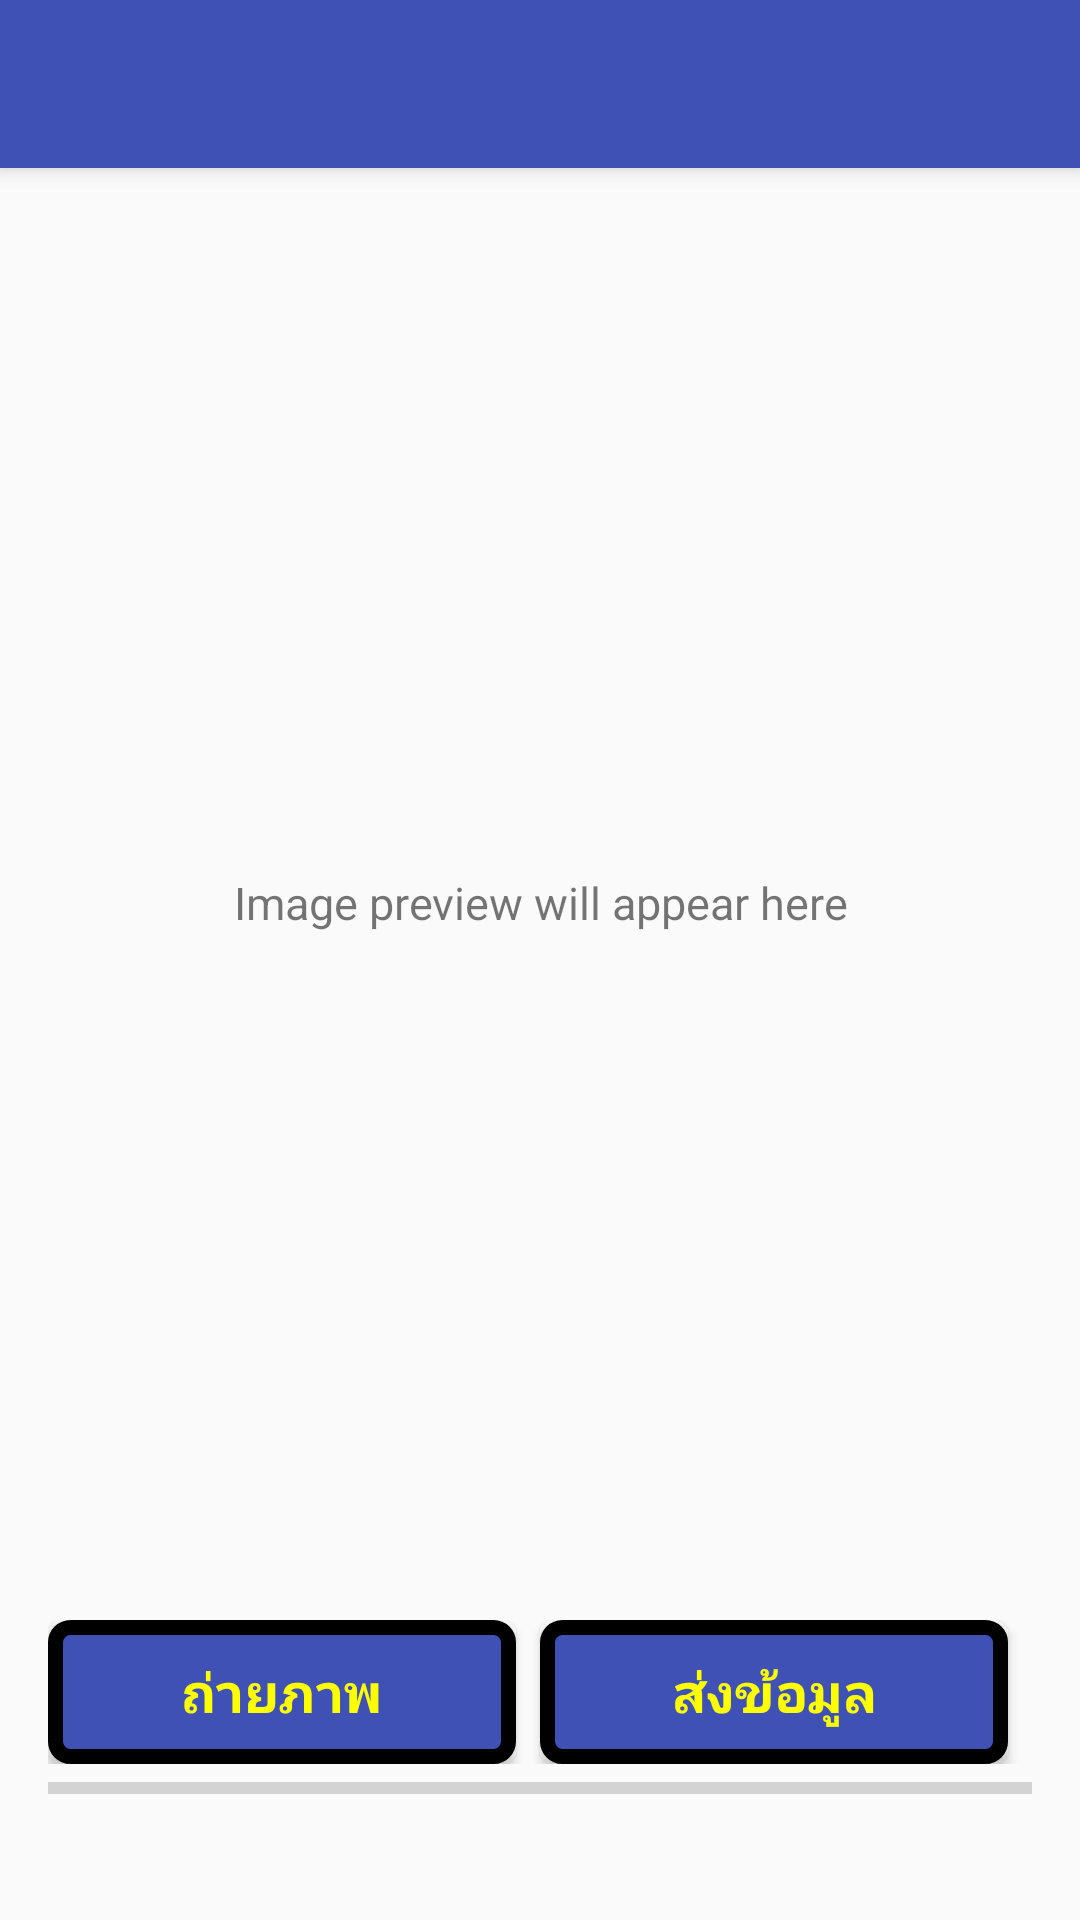

This screen was rendered from an Android layout file. Write that file and the resources it references.
<!-- AndroidManifest.xml: application theme AppTheme -->
<!-- res/layout/activity_cameraa.xml -->
<?xml version="1.0" encoding="utf-8"?>
<android.support.design.widget.CoordinatorLayout xmlns:android="http://schemas.android.com/apk/res/android"
    xmlns:app="http://schemas.android.com/apk/res-auto"
    xmlns:tools="http://schemas.android.com/tools"
    android:layout_width="match_parent"
    android:layout_height="match_parent"
    tools:context=".CameraA">

    <android.support.design.widget.AppBarLayout
        android:layout_width="match_parent"
        android:layout_height="wrap_content"
        android:theme="@style/AppTheme.AppBarOverlay">

        <android.support.v7.widget.Toolbar
            android:id="@+id/toolbar"
            android:layout_width="match_parent"
            android:layout_height="?attr/actionBarSize"
            android:background="?attr/colorPrimary"
            app:popupTheme="@style/AppTheme.PopupOverlay" />

    </android.support.design.widget.AppBarLayout>

    <include layout="@layout/content_cameraa" />

</android.support.design.widget.CoordinatorLayout>
<!-- res/layout/content_cameraa.xml (included above) -->
<?xml version="1.0" encoding="utf-8"?>
<LinearLayout xmlns:android="http://schemas.android.com/apk/res/android"
    xmlns:app="http://schemas.android.com/apk/res-auto"
    xmlns:tools="http://schemas.android.com/tools"
    android:layout_width="match_parent"
    android:layout_height="match_parent"
    android:orientation="vertical"
    android:padding="16dp"
    app:layout_behavior="@string/appbar_scrolling_view_behavior"
    tools:context=".CameraA"
    tools:showIn="@layout/activity_cameraa">


    <LinearLayout
        android:layout_width="match_parent"
        android:layout_height="match_parent"
        android:layout_marginBottom="10dp"
        android:layout_weight="1"
        android:orientation="vertical">

        <TextView
            android:id="@+id/txt_desc"
            android:layout_width="match_parent"
            android:layout_height="match_parent"
            android:gravity="center"
            android:padding="10dp"
            android:text="Image preview will appear here"
            android:textSize="15dp" />

        <ImageView
            android:id="@+id/imgPreview"
            android:layout_width="match_parent"
            android:layout_height="match_parent"
            android:scaleType="centerCrop"
            android:visibility="gone" />

    </LinearLayout>

    <LinearLayout
        android:id="@+id/layout2"
        android:layout_width="match_parent"
        android:layout_height="wrap_content"
        android:orientation="horizontal"
        android:weightSum="2">

        <Button
            android:id="@+id/btnCapturePicture"
            android:layout_width="0dp"
            android:layout_height="wrap_content"
            android:layout_marginRight="8dp"
            android:layout_weight="1"
            android:background="@drawable/forbutton"
            android:foreground="?attr/selectableItemBackground"
            android:gravity="center"
            android:text="ถ่ายภาพ"
            android:textColor="@color/colorYellow"
            android:textSize="18sp"
            android:textStyle="bold" />

        <Button
            android:id="@+id/btnUploadPicture"
            android:layout_width="0dp"
            android:layout_height="wrap_content"
            android:layout_marginRight="8dp"
            android:layout_weight="1"
            android:background="@drawable/forbutton"
            android:foreground="?attr/selectableItemBackground"
            android:gravity="center"
            android:text="ส่งข้อมูล"
            android:textColor="@color/colorYellow"
            android:textSize="18sp"
            android:textStyle="bold" />
    </LinearLayout>

    <LinearLayout
        android:layout_width="match_parent"
        android:layout_height="wrap_content"
        android:orientation="horizontal"
        android:layout_marginBottom="20dp"
        app:layout_constraintTop_toBottomOf="@+id/layout2">

        <ProgressBar
            android:id="@+id/progressBar"
            style="?android:attr/progressBarStyleHorizontal"
            android:layout_width="match_parent"
            android:layout_height="wrap_content"
            android:layout_weight="1"
            app:layout_constraintStart_toStartOf="parent" />
    </LinearLayout>

</LinearLayout>
<!-- resources referenced by this layout -->
<resources>
  <color name="colorYellow">#FFFF00</color>
  <!-- drawable forbutton (drawable) -->
  <?xml version="1.0" encoding="utf-8"?>
  <shape xmlns:android="http://schemas.android.com/apk/res/android"
      android:shape="rectangle">
      <stroke
          android:color="@color/mdtp_button_color"
          android:width="5dp" />
      <solid
          android:color="@color/colorPrimary"/>
      <corners
          android:radius="5dp"/>
  
  </shape>
  <style name="AppTheme.AppBarOverlay" parent="ThemeOverlay.AppCompat.Dark.ActionBar" />
  <style name="AppTheme.PopupOverlay" parent="ThemeOverlay.AppCompat.Light" />
  <style name="AppTheme" parent="Theme.AppCompat.Light.DarkActionBar">
          <item name="colorPrimary">@color/colorPrimary</item>
          <item name="colorPrimaryDark">@color/colorPrimaryDark</item>
          <item name="colorAccent">@color/colorAccent</item>
      </style>
  <color name="colorPrimary">#3f51b5</color>
  <color name="colorPrimaryDark">#303f9f</color>
  <color name="colorAccent">#FF4081</color>
</resources>
